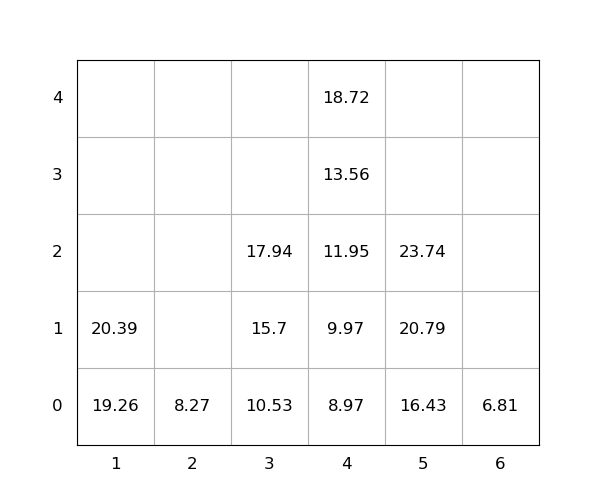

The table this chart was drawn from, first rows:
idx, loc_x, loc_y, loc_z, weight, group, score, seq, reloc, size(ft)
1, 3, 0, 0, 10.53, 0, 10.53, 1, 0, 20
2, 3, 0, 1, 15.7, 0, 15.7, 2, 0, 20
3, 4, 0, 0, 8.97, 0, 8.97, 3, 0, 20
4, 3, 0, 2, 17.94, 0, 17.94, 4, 0, 20
5, 5, 0, 0, 16.43, 0, 16.43, 5, 0, 20
6, 5, 0, 1, 20.79, 0, 20.79, 6, 0, 20
7, 4, 0, 1, 9.97, 0, 9.97, 7, 0, 20
8, 1, 0, 0, 19.26, 0, 19.26, 8, 0, 20
9, 4, 0, 2, 11.95, 0, 11.95, 9, 0, 20
10, 4, 0, 3, 13.56, 0, 13.56, 10, 0, 20
11, 5, 0, 2, 23.74, 0, 23.74, 11, 0, 20
12, 4, 0, 4, 18.72, 0, 18.72, 12, 0, 20
13, 1, 0, 1, 20.39, 0, 20.39, 13, 0, 20
14, 2, 0, 0, 8.27, 0, 8.27, 14, 0, 20
15, 6, 0, 0, 6.81, 0, 6.81, 15, 0, 20
